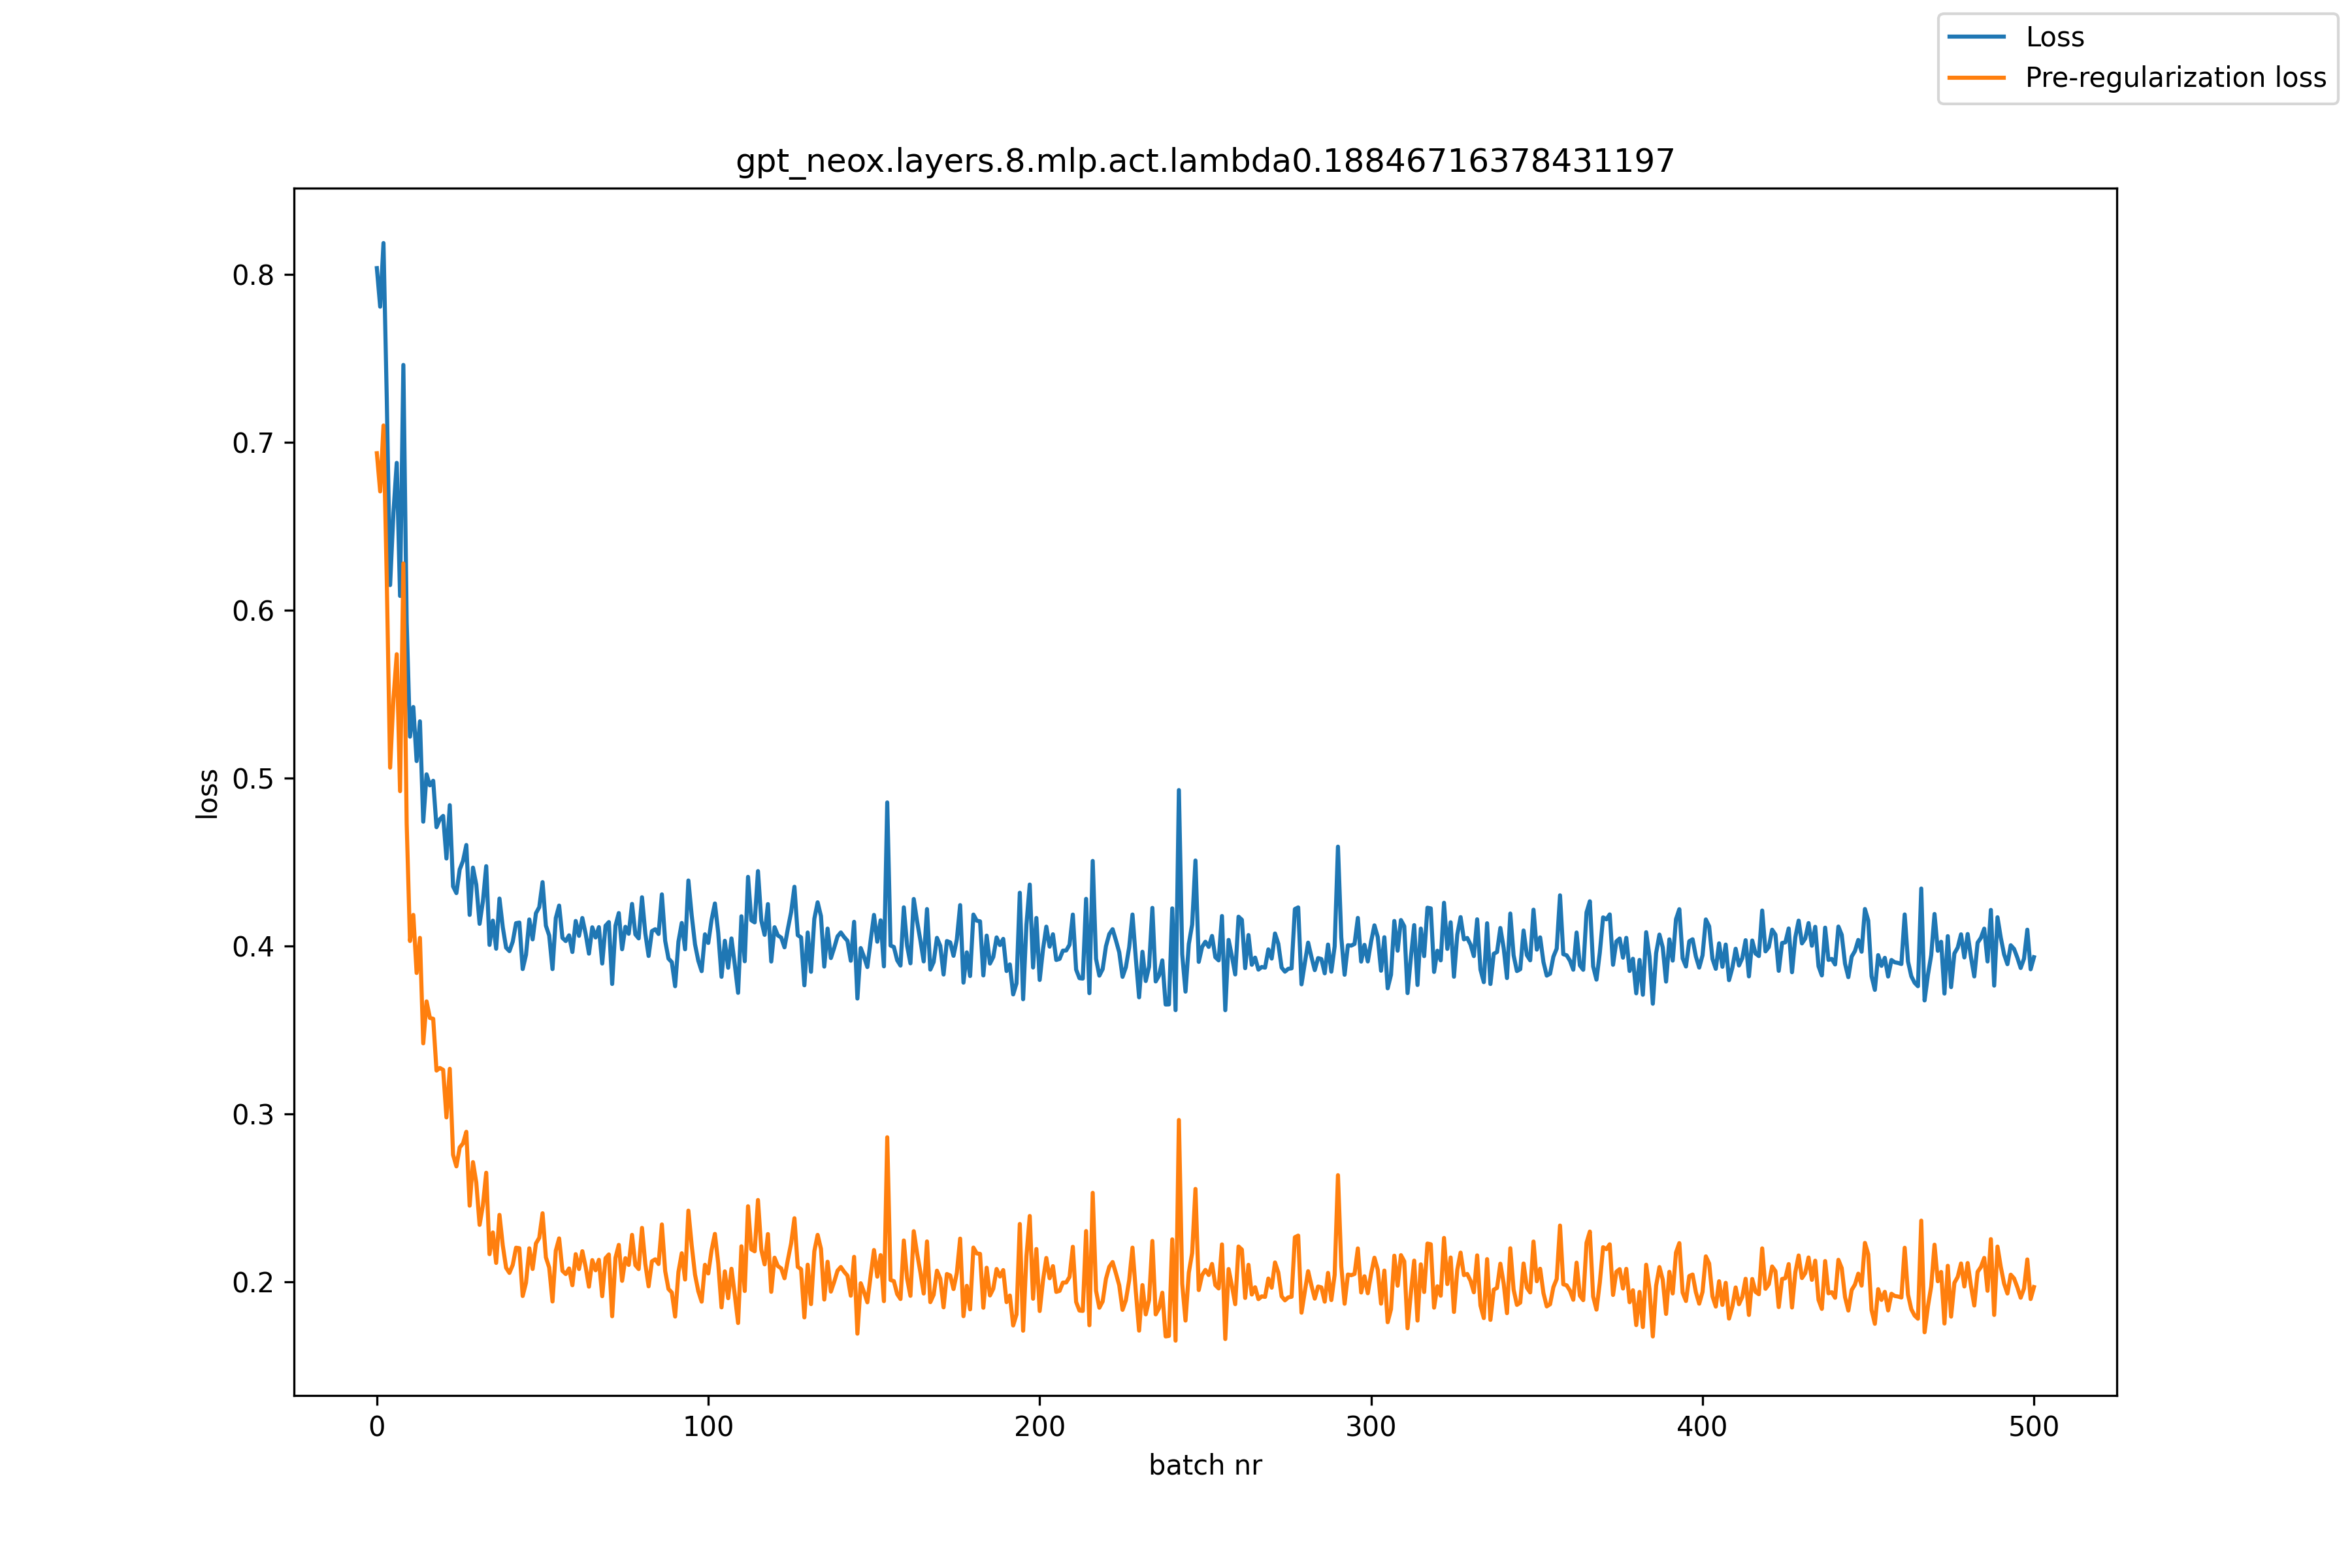

The table this chart was drawn from, first rows:
, loss, pre_reg_loss
0, 0.8037, 0.6935
1, 0.7808, 0.6708
2, 0.8187, 0.71
3, 0.7252, 0.6172
4, 0.615, 0.5063
5, 0.6581, 0.547
6, 0.6878, 0.5738
7, 0.6085, 0.4922
8, 0.7461, 0.6278
9, 0.5928, 0.4729
10, 0.5247, 0.403
11, 0.5423, 0.4185
12, 0.5102, 0.3839
13, 0.5338, 0.4048
14, 0.4741, 0.342
15, 0.5022, 0.367
16, 0.4957, 0.3572
17, 0.4984, 0.3567
18, 0.4708, 0.3258
19, 0.4755, 0.3274
20, 0.4775, 0.3263
21, 0.4521, 0.2979
22, 0.4839, 0.3269
23, 0.4355, 0.2756
24, 0.4315, 0.2688
25, 0.4456, 0.28
26, 0.4507, 0.2824
27, 0.4601, 0.2893
28, 0.4185, 0.2453
29, 0.4467, 0.2713
30, 0.4365, 0.2591
31, 0.4132, 0.2339
32, 0.4266, 0.2456
33, 0.4475, 0.265
34, 0.4007, 0.2165
35, 0.4151, 0.2294
36, 0.3984, 0.2113
37, 0.4283, 0.2399
38, 0.4112, 0.2216
39, 0.399, 0.2083
40, 0.397, 0.2053
41, 0.4026, 0.2101
42, 0.4136, 0.2203
43, 0.414, 0.22
44, 0.3863, 0.1916
45, 0.3948, 0.1994
46, 0.4158, 0.22
47, 0.404, 0.2076
48, 0.4195, 0.2228
49, 0.4231, 0.2262
50, 0.4381, 0.2408
51, 0.4121, 0.2146
52, 0.4063, 0.2085
53, 0.3862, 0.1883
54, 0.4167, 0.2186
55, 0.4241, 0.2259
56, 0.4048, 0.2065
57, 0.403, 0.2046
58, 0.4064, 0.2079
59, 0.3964, 0.198
... 441 more rows
